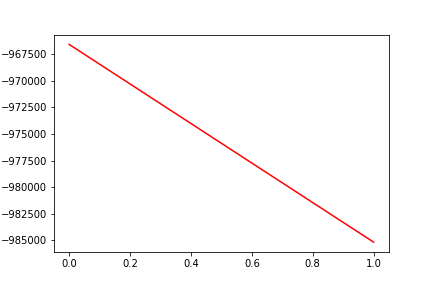

Values plotted in this chart, from the file beside it:
, date, assets
0, 0, -966584
1, 20170221, -985159
